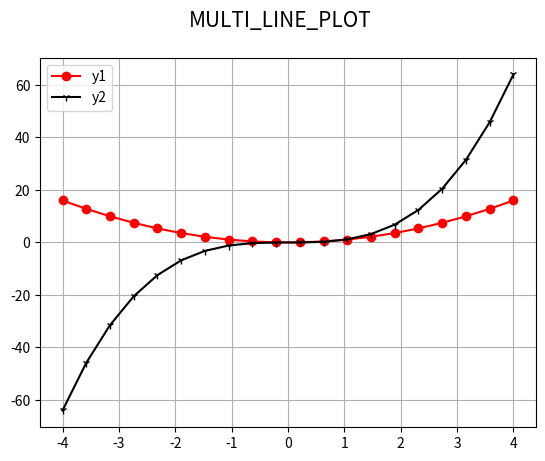

Write Python code to recreate this figure.
# Matplotlib [Python]
# Ejercicios de práctica

# [redacted]
# Version: 2.0

# IMPORTANTE: NO borrar los comentarios
# que aparecen en verde con el hashtag "#"

# Ejercicios de matplotlib

import numpy as np
import matplotlib.pyplot as plt


if __name__ == '__main__':
    print("Bienvenidos a otra clase de Inove con Python")
    print("Line Plot")

    # NOTA: aproveche los ejemplos "multi_line_plot" de clase

    # Se desea graficar varias funciones en un mismmo gráfico (axe)

    # Las funciones que se desean implementar y graficar son:
    # y1 = x**2
    # y2 = x**3

    # Su implementación ya está disponible, es la siguiente:
    x = list(np.linspace(-4, 4, 20))

    y1 = []
    for i in x:
        y1.append(i**2)

    y2 = []
    for i in x:
        y2.append(i**3)

    # Alumno: Realizar un gráfico que representen las dos funciones
    # Para ello se debe llamar dos veces a "plot" con el mismo "ax"

    # Se debe colocar en la leyenda la función que representa
    # cada función

    # Cada función dibujarla con un color distinto
    # a su elección

    # Crear acá su gráfico

    fig = plt.figure()
    fig.suptitle('MULTI_LINE_PLOT', fontsize=15)
    ax= fig.add_subplot()
    ax.plot(x, y1, c='r', marker='o', label='y1')
    ax.plot(x, y2, c='k', marker='1', label='y2')
    ax.legend()
    ax.grid()
    plt.show()


    print("terminamos")
